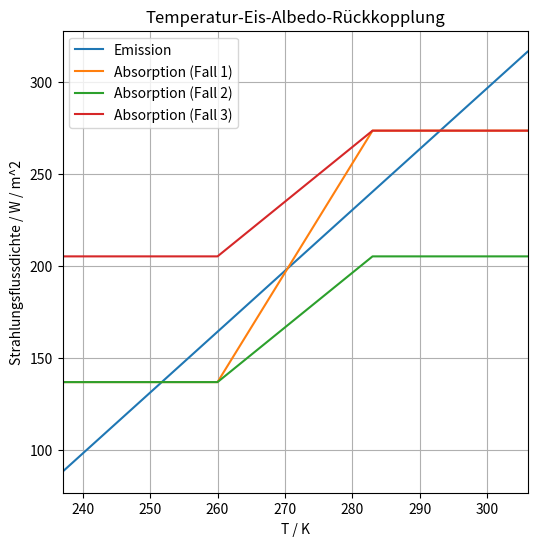

This chart was generated by the following Python code: (Note: this script raises an exception after producing the figure.)
import numpy as np
import matplotlib.pyplot as plt
import math as mat

T_0 = 260
T_1 = 283
vector_length = 1000

# end of input section

def alpha_p(T, alpha_min, alpha_max):
    result = 0
    if (T < T_0):
        result = alpha_max
    if (T > T_1):
        result = alpha_min
    if (T >= T_0 and T <= T_1):
        result = alpha_max + (T - T_0)*(alpha_min - alpha_max)/(T_1 - T_0)
    return result

S_0 = 1367
sigma = 5.670374419e-8

T_diff = T_1 - T_0
T_mean = 0.5*(T_0 + T_1)
T_rad = 0.9*T_mean

temp_vector = np.linspace(T_0 - T_diff, T_1 + T_diff, vector_length)
out = np.zeros([vector_length])
in0 = np.zeros([vector_length])
in1 = np.zeros([vector_length])
in2 = np.zeros([vector_length])

for i in range(vector_length):
    T = temp_vector[i]
    out[i] = sigma*T_rad**4 + 4*sigma*T_rad**3*(T - T_mean)
    in0[i] = S_0/4*(1 - alpha_p(T, 0.2, 0.6))
    in1[i] = S_0/4*(1 - alpha_p(T, 0.4, 0.6))
    in2[i] = S_0/4*(1 - alpha_p(T, 0.2, 0.4))

fig = plt.figure(figsize = (6, 6))
plt.plot(temp_vector, out)
plt.plot(temp_vector, in0)
plt.plot(temp_vector, in1)
plt.plot(temp_vector, in2)
plt.xlim([min(temp_vector), max(temp_vector)])
plt.grid()
plt.legend(["Emission", "Absorption (Fall 1)", "Absorption (Fall 2)", "Absorption (Fall 3)"])
plt.title("Temperatur-Eis-Albedo-Rückkopplung")
plt.xlabel("T / K")
plt.ylabel("Strahlungsflussdichte / W / m^2")
fig.savefig("figs/temp_ice_albedo.png", dpi = 500)





